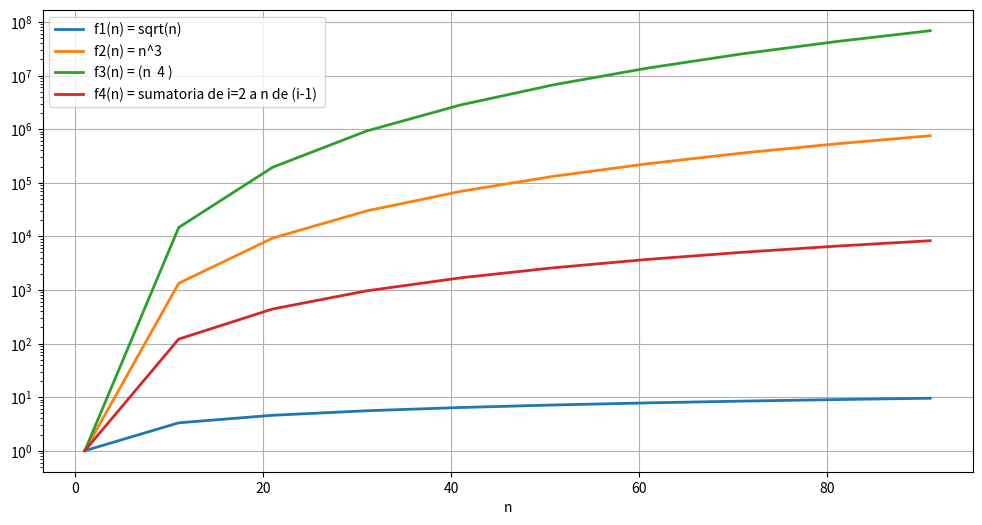

The matplotlib source for this figure:
###          ESTRUCTURA DE DATOS                   ###
### Nombre: Johana Duchi Tipan                     ###
### Fecha : 29/09/2022                             ###
### Tema  : DEBER 1                                ###
### Ejercicio 4.1.6:Complejidad Asintotica         ###

#Ordene las siguientes funciones en orden decreciente de complejidad 
#asintótica ( 𝑂(𝑓(𝑛)) )

import time
import numpy as np
import pandas as pd
import matplotlib.pyplot as plt

"""
La funcion contador_tiempo se encarga de medir el tiempo de ejecucion de un programa. Se utilizo una nueva funcion
porque se necesitaba retornar fin-inicio a diferencia de la original que retorna c.
"""
def medidor_tiempo(funcion):
    def funcion_medida(*args, **kwargs):
        inicio = time.time()*10**6
        c = funcion(*args, **kwargs)
        fin = ((time.time()*10**6)-10**6)
        print("\nLa funcion analizada es: ",funcion.__name__," , el tiempo que se demora el programa en ejecutarse es: {} micro segundos".format(fin - inicio))
        return c
    return funcion_medida

@medidor_tiempo
def funciones_complejidad():
    time.sleep(1)
    r = pd.DataFrame()
    r['n'] = np.arange(1,100,10)
    r['f1(n) = sqrt(n)'] = np.sqrt(r['n'])
    r['f2(n) = n^3'] = np.power(r['n'],3)
    r['f3(n) = (n  4 ) '] = np.power(r['n'],4)
    r['f4(n) = sumatoria de i=2 a n de (i-1) '] = np.power(r['n'],2)
    
    #Se traza el grafico
    r.plot(x='n', logy=True, lw=2, figsize=(12, 6))#Traza en escala logaritmica 
    plt.grid()
funciones_complejidad()